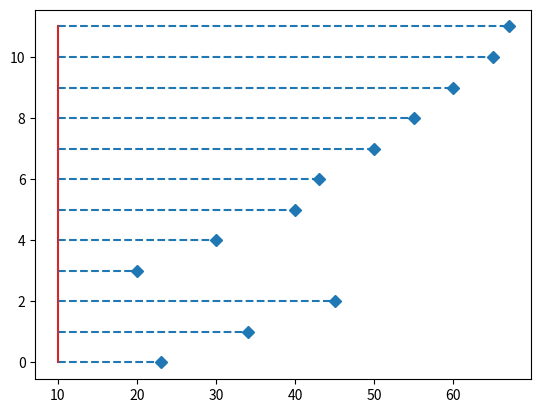

Generate this figure with matplotlib:
import matplotlib.pyplot as plt 
x=[23,34,45,20,30,40,43,50,55,60,65,67]
plt.stem(x,linefmt= "--",markerfmt="D",bottom=10,orientation='horizontal')
plt.show()
